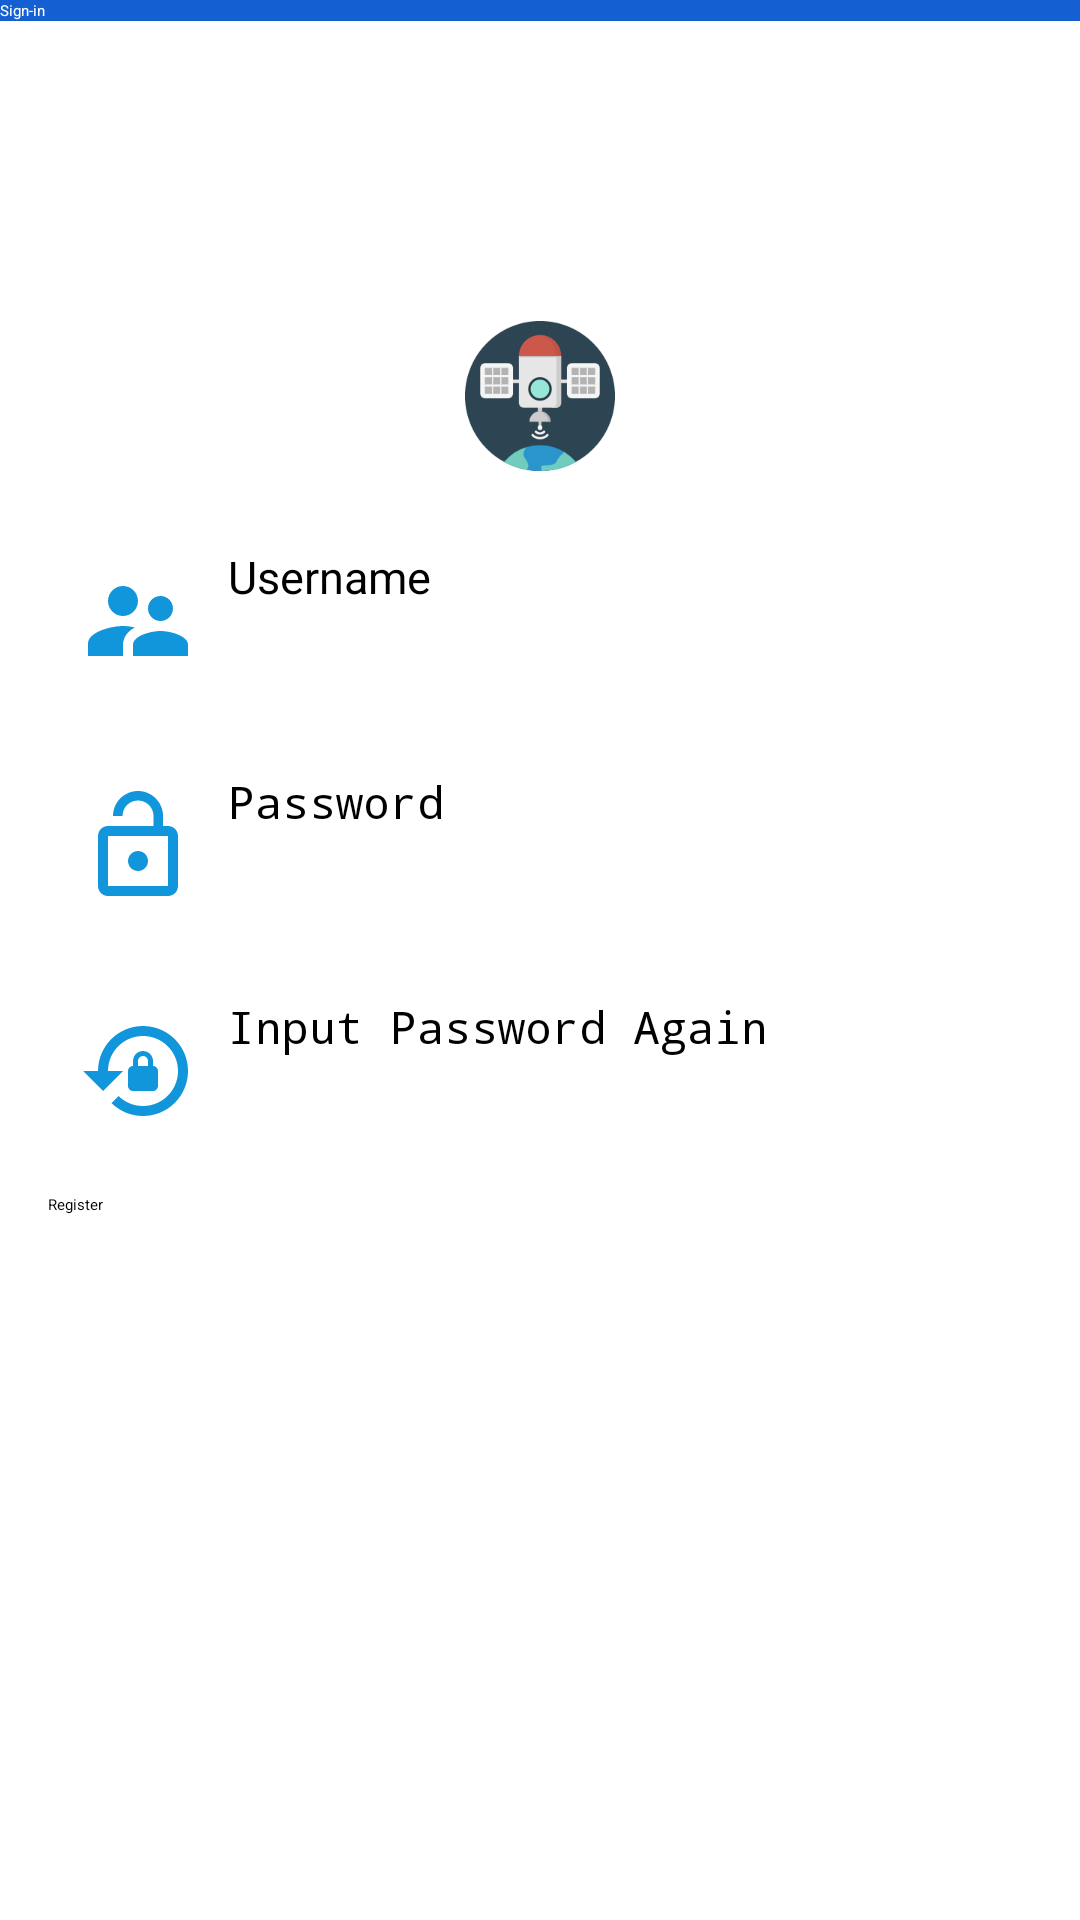

Android layout source for this screen:
<!-- AndroidManifest.xml: application theme Theme.CarbonFootprintApp -->
<!-- res/layout/activity_signin.xml -->
<?xml version="1.0" encoding="utf-8"?>
<LinearLayout xmlns:android="http://schemas.android.com/apk/res/android"
    xmlns:app="http://schemas.android.com/apk/res-auto"
    xmlns:tools="http://schemas.android.com/tools"
    android:layout_width="match_parent"
    android:layout_height="match_parent"
    android:orientation="vertical"
    tools:context=".login_activity">

    <androidx.appcompat.widget.Toolbar
        android:id="@+id/toolbar"
        android:layout_width="match_parent"
        android:layout_height="wrap_content"
        android:background="@color/my_light_primary"
        app:navigationIcon="@drawable/baseline_arrow_back_ios_24"
        app:title="Sign-in"
        app:titleTextColor="@color/white" />


    <ImageView
        android:layout_width="wrap_content"
        android:layout_height="wrap_content"
        android:layout_gravity="center_horizontal"
        android:layout_marginTop="100dp"
        android:src="@mipmap/ic_launcher" />

    
    <androidx.appcompat.widget.LinearLayoutCompat
        android:layout_width="match_parent"
        android:layout_height="50dp"
        android:layout_marginLeft="16dp"
        android:layout_marginTop="25dp"
        android:layout_marginRight="16dp"
        android:background="@color/white"
        android:gravity="center_vertical">

        <ImageView
            android:layout_width="40dp"
            android:layout_height="40dp"
            android:layout_marginLeft="10dp"
            android:src="@drawable/baseline_supervisor_account_24" />

        <EditText
            android:id="@+id/username"
            android:layout_width="match_parent"
            android:layout_height="match_parent"
            android:layout_marginLeft="10dp"
            android:hint="Username"
            android:inputType="textNoSuggestions"
            android:textSize="15sp"/>

    </androidx.appcompat.widget.LinearLayoutCompat>


    
    <androidx.appcompat.widget.LinearLayoutCompat
        android:layout_width="match_parent"
        android:layout_height="50dp"
        android:layout_marginLeft="16dp"
        android:layout_marginTop="25dp"
        android:layout_marginRight="16dp"
        android:background="@color/white"
        android:gravity="center_vertical">

        <ImageView
            android:layout_width="40dp"
            android:layout_height="40dp"
            android:layout_marginLeft="10dp"
            android:src="@drawable/baseline_lock_open_24" />

        <EditText
            android:id="@+id/password"
            android:layout_width="match_parent"
            android:layout_height="match_parent"
            android:layout_marginLeft="10dp"
            android:hint="Password"
            android:inputType="textPassword"
            android:textSize="15sp"/>

    </androidx.appcompat.widget.LinearLayoutCompat>

    
    <androidx.appcompat.widget.LinearLayoutCompat
        android:layout_width="match_parent"
        android:layout_height="50dp"
        android:layout_marginLeft="16dp"
        android:layout_marginTop="25dp"
        android:layout_marginRight="16dp"
        android:background="@color/white"
        android:gravity="center_vertical">

        <ImageView
            android:layout_width="40dp"
            android:layout_height="40dp"
            android:layout_marginLeft="10dp"
            android:src="@drawable/baseline_lock_reset_24" />

        <EditText
            android:id="@+id/double_password"
            android:layout_width="match_parent"
            android:layout_height="match_parent"
            android:layout_marginLeft="10dp"
            android:hint="Input Password Again"
            android:inputType="textPassword"
            android:textSize="15sp"/>

    </androidx.appcompat.widget.LinearLayoutCompat>

    <Button
        android:id="@+id/register"
        android:layout_margin="16dp"
        android:text="Register"
        android:layout_width="match_parent"
        android:layout_height="wrap_content"/>


</LinearLayout>
<!-- resources referenced by this layout -->
<resources>
  <color name="my_light_primary">#1460D3</color>
  <color name="white">#FFFFFFFF</color>
  <!-- drawable baseline_lock_open_24 (drawable) -->
  <vector android:height="24dp" android:tint="#1296DB"
      android:viewportHeight="24" android:viewportWidth="24"
      android:width="24dp" xmlns:android="http://schemas.android.com/apk/res/android">
      <path android:fillColor="@android:color/white" android:pathData="M12,17c1.1,0 2,-0.9 2,-2s-0.9,-2 -2,-2 -2,0.9 -2,2 0.9,2 2,2zM18,8h-1L17,6c0,-2.76 -2.24,-5 -5,-5S7,3.24 7,6h1.9c0,-1.71 1.39,-3.1 3.1,-3.1 1.71,0 3.1,1.39 3.1,3.1v2L6,8c-1.1,0 -2,0.9 -2,2v10c0,1.1 0.9,2 2,2h12c1.1,0 2,-0.9 2,-2L20,10c0,-1.1 -0.9,-2 -2,-2zM18,20L6,20L6,10h12v10z"/>
  </vector>
  <!-- drawable baseline_lock_reset_24 (drawable) -->
  <vector android:height="24dp" android:tint="#1296DB"
      android:viewportHeight="24" android:viewportWidth="24"
      android:width="24dp" xmlns:android="http://schemas.android.com/apk/res/android">
      <path android:fillColor="@android:color/white" android:pathData="M13,3c-4.97,0 -9,4.03 -9,9H1l4,4l4,-4H6c0,-3.86 3.14,-7 7,-7s7,3.14 7,7s-3.14,7 -7,7c-1.9,0 -3.62,-0.76 -4.88,-1.99L6.7,18.42C8.32,20.01 10.55,21 13,21c4.97,0 9,-4.03 9,-9S17.97,3 13,3zM15,11v-1c0,-1.1 -0.9,-2 -2,-2s-2,0.9 -2,2v1c-0.55,0 -1,0.45 -1,1v3c0,0.55 0.45,1 1,1h4c0.55,0 1,-0.45 1,-1v-3C16,11.45 15.55,11 15,11zM14,11h-2v-1c0,-0.55 0.45,-1 1,-1s1,0.45 1,1V11z"/>
  </vector>
  <!-- drawable baseline_supervisor_account_24 (drawable) -->
  <vector android:height="24dp" android:tint="#1296DB"
      android:viewportHeight="24" android:viewportWidth="24"
      android:width="24dp" xmlns:android="http://schemas.android.com/apk/res/android">
      <path android:fillColor="@android:color/white" android:pathData="M16.5,12c1.38,0 2.49,-1.12 2.49,-2.5S17.88,7 16.5,7C15.12,7 14,8.12 14,9.5s1.12,2.5 2.5,2.5zM9,11c1.66,0 2.99,-1.34 2.99,-3S10.66,5 9,5C7.34,5 6,6.34 6,8s1.34,3 3,3zM16.5,14c-1.83,0 -5.5,0.92 -5.5,2.75L11,19h11v-2.25c0,-1.83 -3.67,-2.75 -5.5,-2.75zM9,13c-2.33,0 -7,1.17 -7,3.5L2,19h7v-2.25c0,-0.85 0.33,-2.34 2.37,-3.47C10.5,13.1 9.66,13 9,13z"/>
  </vector>
  <!-- mipmap ic_launcher: png bitmap (mipmap-xxxhdpi, 10958 bytes) -->
</resources>
